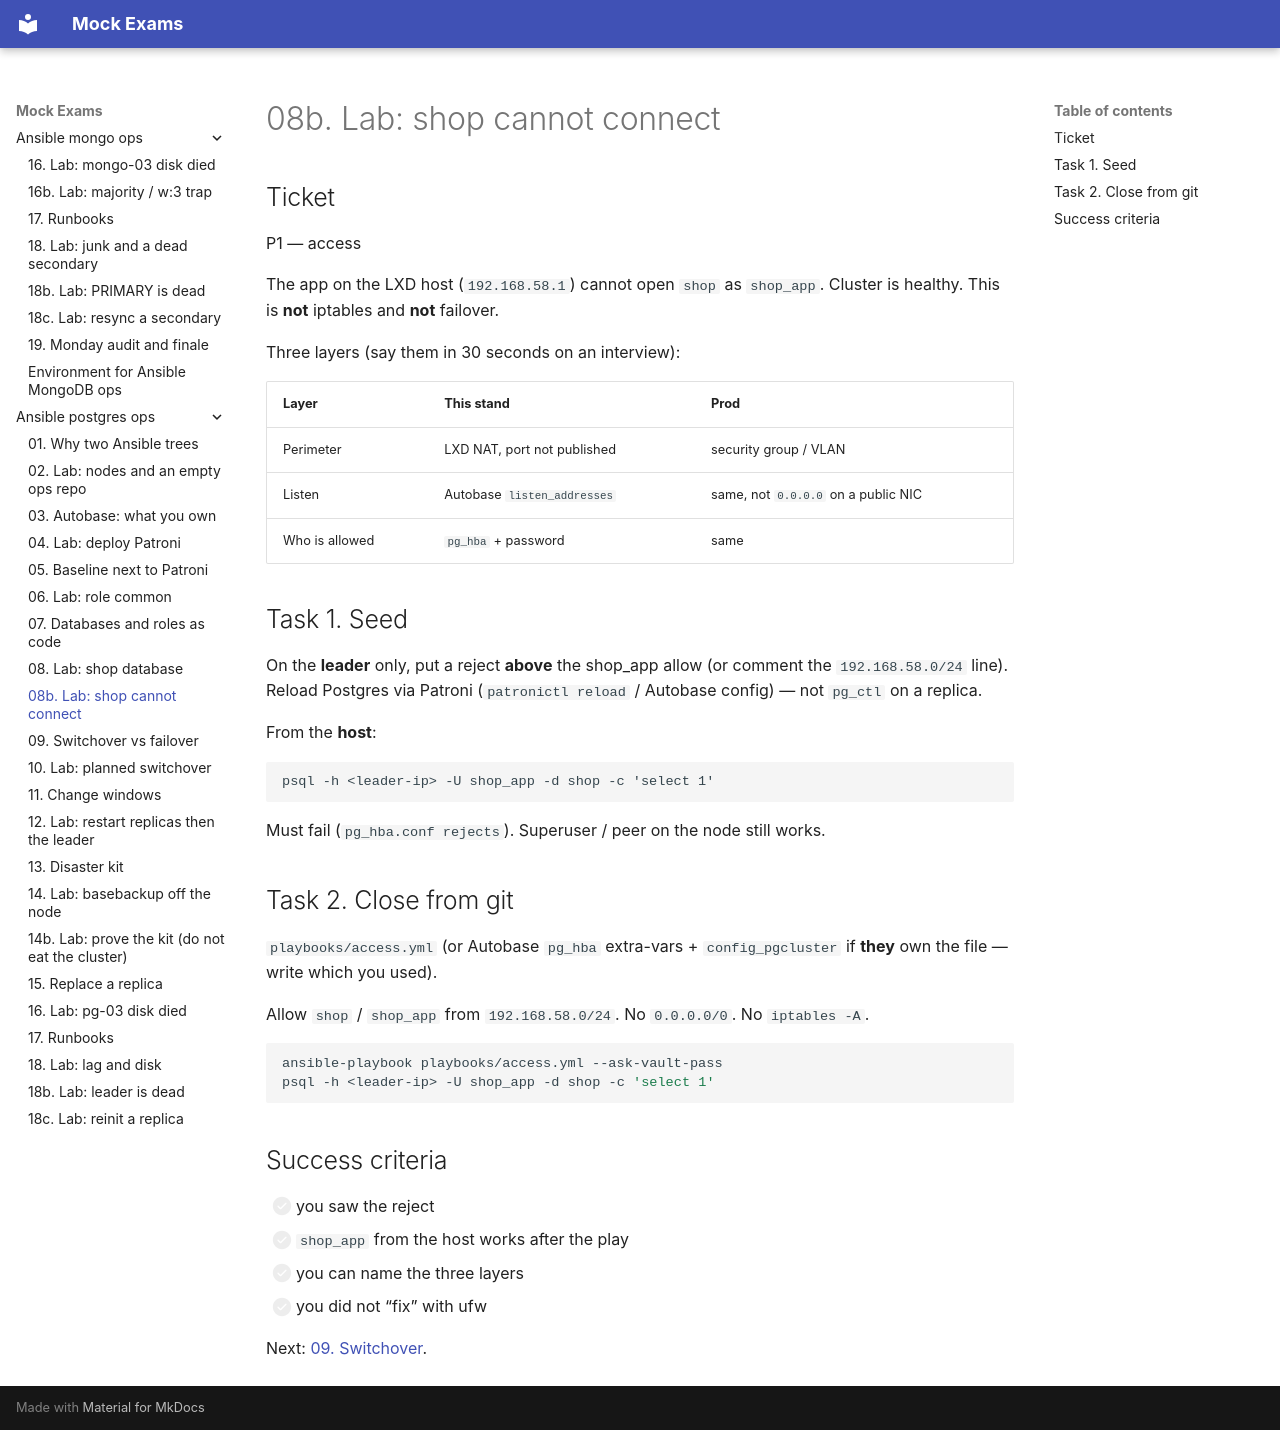

repository: FedorArbuzov/mock-exams · page: ansible-postgres-ops/08b-lab-access/index.html · generator: mkdocs

# 08b. Lab: shop cannot connect

## Ticket

P1 — access

The app on the LXD host (`192.168.58.1`) cannot open `shop` as `shop_app`. Cluster is healthy. This is **not** iptables and **not** failover.

Three layers (say them in 30 seconds on an interview):

| Layer | This stand | Prod |
|-------|------------|------|
| Perimeter | LXD NAT, port not published | security group / VLAN |
| Listen | Autobase `listen_addresses` | same, not `0.0.0.0` on a public NIC |
| Who is allowed | `pg_hba` + password | same |

## Task 1. Seed

On the **leader** only, put a reject **above** the shop_app allow (or comment the `192.168.58.0/24` line). Reload Postgres via Patroni (`patronictl reload` / Autobase config) — not `pg_ctl` on a replica.

From the **host**:

```text
psql -h <leader-ip> -U shop_app -d shop -c 'select 1'
```

Must fail (`pg_hba.conf rejects`). Superuser / peer on the node still works.

## Task 2. Close from git

`playbooks/access.yml` (or Autobase `pg_hba` extra-vars + `config_pgcluster` if **they** own the file — write which you used).

Allow `shop` / `shop_app` from `192.168.58.0/24`. No `0.0.0.0/0`. No `iptables -A`.

```bash
ansible-playbook playbooks/access.yml --ask-vault-pass
psql -h <leader-ip> -U shop_app -d shop -c 'select 1'
```

## Success criteria

- [ ] you saw the reject
- [ ] `shop_app` from the host works after the play
- [ ] you can name the three layers
- [ ] you did not “fix” with ufw

Next: [09. Switchover](09-switchover.md).
